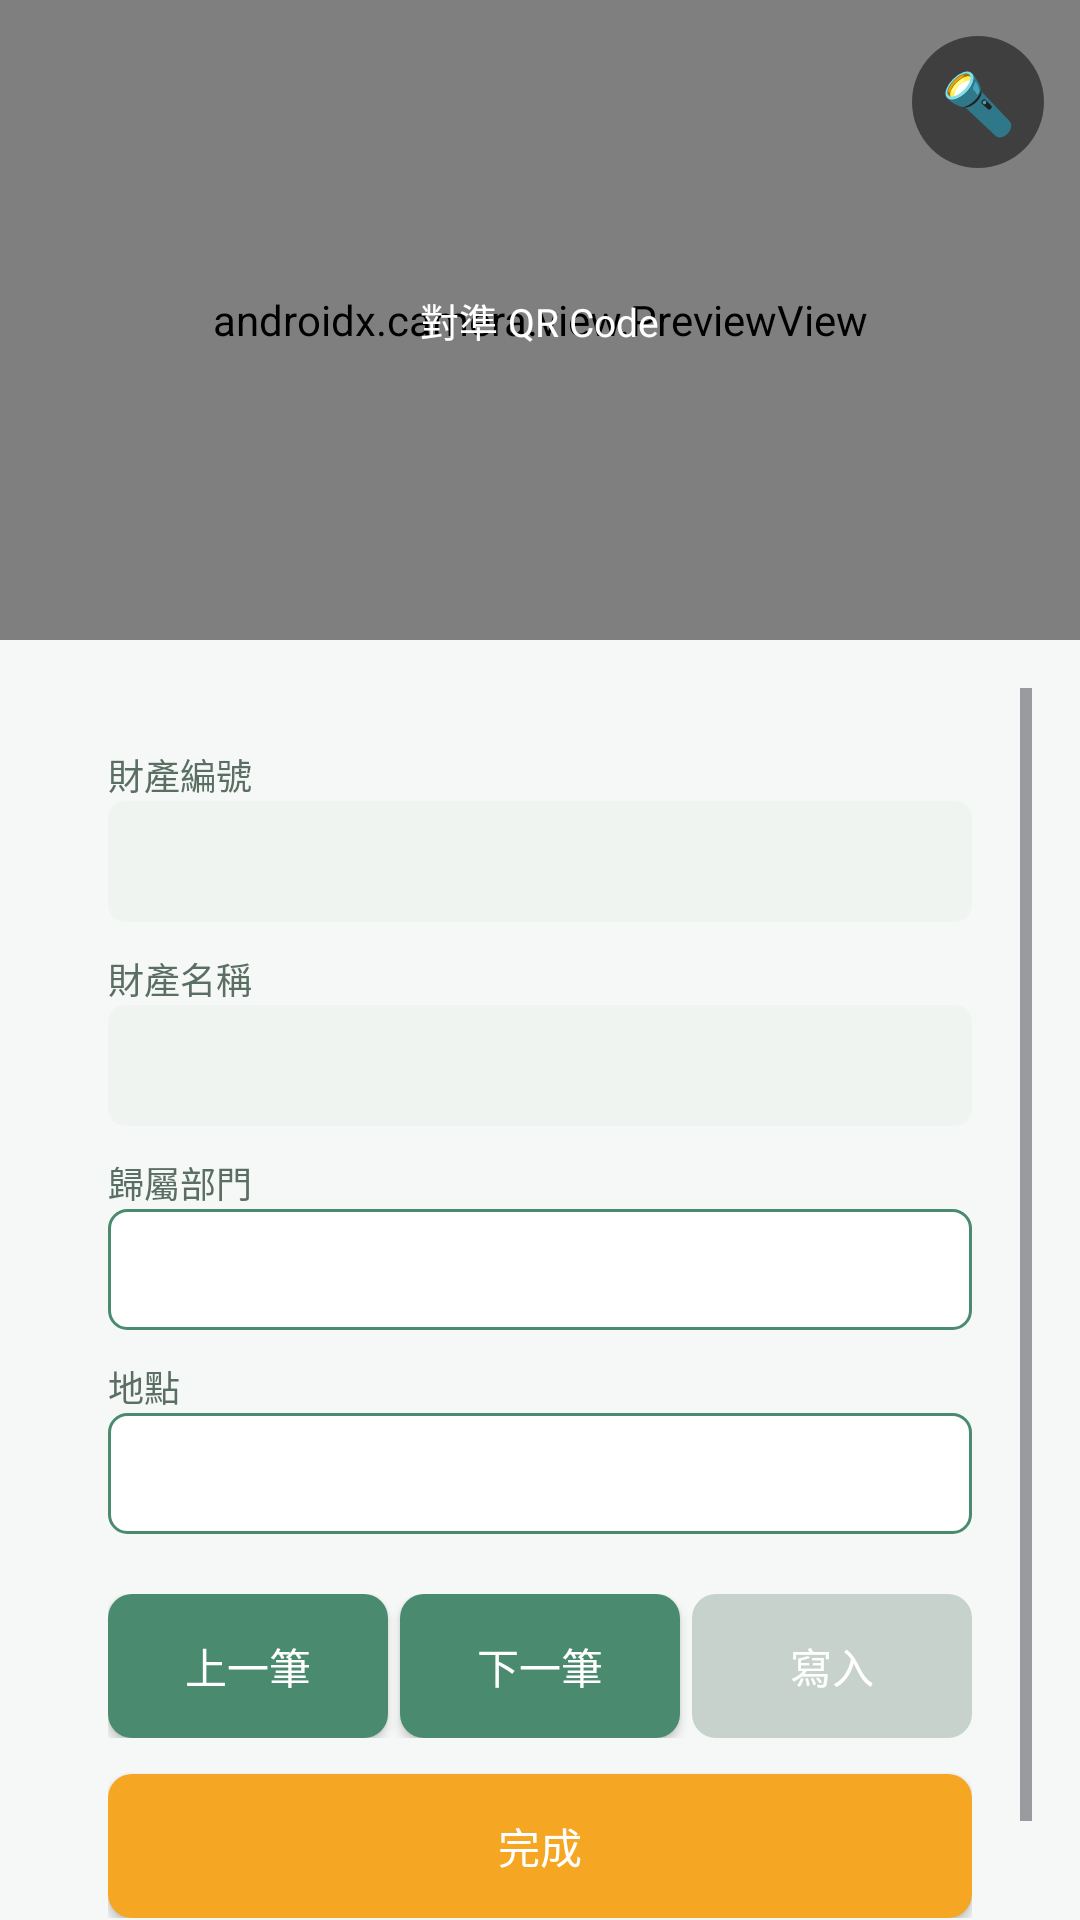

Here is an Android app screen rendered from its layout file. Give the layout XML and the strings, colors and styles it references.
<!-- AndroidManifest.xml: application theme Theme.MyApplication -->
<!-- res/layout/activity_scan.xml -->
<?xml version="1.0" encoding="utf-8"?>
<LinearLayout xmlns:android="http://schemas.android.com/apk/res/android"
    android:id="@+id/scan_root"
    android:layout_width="match_parent"
    android:layout_height="match_parent"
    android:orientation="vertical"
    android:background="@color/bg_main">

    
    <FrameLayout
        android:layout_width="match_parent"
        android:layout_height="0dp"
        android:layout_weight="1"
        android:background="#000000">

        <androidx.camera.view.PreviewView
            android:id="@+id/preview_view"
            android:layout_width="match_parent"
            android:layout_height="match_parent" />

        
        <TextView
            android:id="@+id/tv_scan_hint"
            android:layout_width="wrap_content"
            android:layout_height="wrap_content"
            android:layout_gravity="center"
            android:text="對準 QR Code"
            android:textColor="@color/text_on_primary"
            android:textSize="13sp"
            android:background="@drawable/bg_hint_overlay"
            android:paddingHorizontal="14dp"
            android:paddingVertical="8dp" />

        
        <TextView
            android:id="@+id/btn_torch"
            android:layout_width="44dp"
            android:layout_height="44dp"
            android:layout_gravity="top|end"
            android:layout_margin="12dp"
            android:text="🔦"
            android:textSize="20sp"
            android:gravity="center"
            android:background="@drawable/circle_overlay"
            android:clickable="true"
            android:focusable="true" />
    </FrameLayout>

    
    <ScrollView
        android:layout_width="match_parent"
        android:layout_height="0dp"
        android:layout_weight="2"
        android:padding="16dp"
        android:clipToPadding="false">

        <LinearLayout
            android:layout_width="match_parent"
            android:layout_height="wrap_content"
            android:background="@drawable/bg_card"
            android:orientation="vertical"
            android:padding="20dp">

            
            <TextView
                android:id="@+id/tv_warning"
                android:layout_width="match_parent"
                android:layout_height="wrap_content"
                android:text="此財產編號未列入盤點清單內，請按下方寫入按鈕後新增此筆財產"
                android:textColor="@color/status_error"
                android:textSize="13sp"
                android:padding="12dp"
                android:background="@drawable/bg_warning"
                android:layout_marginBottom="12dp"
                android:visibility="gone" />

            
            <TextView
                android:layout_width="wrap_content"
                android:layout_height="wrap_content"
                android:text="財產編號"
                android:textColor="@color/text_secondary"
                android:textSize="12sp" />
            <EditText
                android:id="@+id/et_id"
                android:layout_width="match_parent"
                android:layout_height="wrap_content"
                android:enabled="false"
                android:textColor="@color/text_primary"
                android:textSize="15sp"
                android:padding="10dp"
                android:background="@drawable/bg_field"
                android:layout_marginBottom="10dp" />

            
            <TextView
                android:layout_width="wrap_content"
                android:layout_height="wrap_content"
                android:text="財產名稱"
                android:textColor="@color/text_secondary"
                android:textSize="12sp" />
            <EditText
                android:id="@+id/et_name"
                android:layout_width="match_parent"
                android:layout_height="wrap_content"
                android:enabled="false"
                android:textColor="@color/text_primary"
                android:textSize="15sp"
                android:padding="10dp"
                android:background="@drawable/bg_field"
                android:layout_marginBottom="10dp" />

            
            <TextView
                android:layout_width="wrap_content"
                android:layout_height="wrap_content"
                android:text="歸屬部門"
                android:textColor="@color/text_secondary"
                android:textSize="12sp" />
            <EditText
                android:id="@+id/et_department"
                android:layout_width="match_parent"
                android:layout_height="wrap_content"
                android:textColor="@color/text_primary"
                android:textSize="15sp"
                android:padding="10dp"
                android:background="@drawable/bg_field_editable"
                android:layout_marginBottom="10dp" />

            
            <TextView
                android:layout_width="wrap_content"
                android:layout_height="wrap_content"
                android:text="地點"
                android:textColor="@color/text_secondary"
                android:textSize="12sp" />
            <EditText
                android:id="@+id/et_location"
                android:layout_width="match_parent"
                android:layout_height="wrap_content"
                android:textColor="@color/text_primary"
                android:textSize="15sp"
                android:padding="10dp"
                android:background="@drawable/bg_field_editable"
                android:layout_marginBottom="20dp" />

            
            <LinearLayout
                android:layout_width="match_parent"
                android:layout_height="wrap_content"
                android:orientation="horizontal">

                <Button
                    android:id="@+id/btn_prev"
                    android:layout_width="0dp"
                    android:layout_height="wrap_content"
                    android:layout_weight="1"
                    android:layout_marginEnd="4dp"
                    android:text="上一筆"
                    android:textColor="@color/text_on_primary"
                    android:background="@drawable/btn_secondary" />

                <Button
                    android:id="@+id/btn_next"
                    android:layout_width="0dp"
                    android:layout_height="wrap_content"
                    android:layout_weight="1"
                    android:layout_marginEnd="4dp"
                    android:text="下一筆"
                    android:textColor="@color/text_on_primary"
                    android:background="@drawable/btn_secondary" />

                <Button
                    android:id="@+id/btn_write"
                    android:layout_width="0dp"
                    android:layout_height="wrap_content"
                    android:layout_weight="1"
                    android:text="寫入"
                    android:textColor="@color/text_on_primary"
                    android:background="@drawable/btn_primary"
                    android:enabled="false" />
            </LinearLayout>

            <Button
                android:id="@+id/btn_done"
                android:layout_width="match_parent"
                android:layout_height="wrap_content"
                android:layout_marginTop="12dp"
                android:text="完成"
                android:textColor="@color/text_on_primary"
                android:background="@drawable/btn_accent" />

        </LinearLayout>
    </ScrollView>

</LinearLayout>
<!-- resources referenced by this layout -->
<resources>
  <color name="bg_main">#F5F8F6</color>
  <color name="status_error">#B91C1C</color>
  <color name="text_on_primary">#FFFFFF</color>
  <color name="text_primary">#1A2E25</color>
  <color name="text_secondary">#5A6E63</color>
  <!-- drawable bg_field (drawable) -->
  <?xml version="1.0" encoding="utf-8"?>
  <shape xmlns:android="http://schemas.android.com/apk/res/android"
      android:shape="rectangle">
      <solid android:color="@color/bg_field" />
      <corners android:radius="6dp" />
  </shape>
  <!-- drawable bg_field_editable (drawable) -->
  <?xml version="1.0" encoding="utf-8"?>
  <shape xmlns:android="http://schemas.android.com/apk/res/android"
      android:shape="rectangle">
      <solid android:color="@color/bg_card" />
      <stroke android:width="1dp" android:color="@color/evergreen_secondary" />
      <corners android:radius="6dp" />
  </shape>
  <!-- drawable bg_warning (drawable) -->
  <?xml version="1.0" encoding="utf-8"?>
  <shape xmlns:android="http://schemas.android.com/apk/res/android"
      android:shape="rectangle">
      <solid android:color="@color/status_error_bg" />
      <stroke android:width="1dp" android:color="@color/status_error" />
      <corners android:radius="8dp" />
  </shape>
  <!-- drawable btn_accent (drawable) -->
  <?xml version="1.0" encoding="utf-8"?>
  <selector xmlns:android="http://schemas.android.com/apk/res/android">
      <item android:state_enabled="false">
          <shape android:shape="rectangle">
              <solid android:color="@color/btn_disabled" />
              <corners android:radius="8dp" />
          </shape>
      </item>
      <item>
          <ripple android:color="#33FFFFFF">
              <item>
                  <shape android:shape="rectangle">
                      <solid android:color="@color/evergreen_accent" />
                      <corners android:radius="8dp" />
                  </shape>
              </item>
          </ripple>
      </item>
  </selector>
  <!-- drawable btn_primary (drawable) -->
  <?xml version="1.0" encoding="utf-8"?>
  <selector xmlns:android="http://schemas.android.com/apk/res/android">
      <item android:state_enabled="false">
          <shape android:shape="rectangle">
              <solid android:color="@color/btn_disabled" />
              <corners android:radius="8dp" />
          </shape>
      </item>
      <item>
          <ripple android:color="#33FFFFFF">
              <item>
                  <shape android:shape="rectangle">
                      <solid android:color="@color/evergreen_primary" />
                      <corners android:radius="8dp" />
                  </shape>
              </item>
          </ripple>
      </item>
  </selector>
  <!-- drawable circle_overlay (drawable) -->
  <?xml version="1.0" encoding="utf-8"?>
  <ripple xmlns:android="http://schemas.android.com/apk/res/android"
      android:color="#33FFFFFF">
      <item>
          <shape android:shape="oval">
              <solid android:color="#80000000" />
          </shape>
      </item>
  </ripple>
  <style name="Theme.MyApplication" parent="Base.Theme.MyApplication">
          <item name="colorPrimary">@color/evergreen_primary</item>
          <item name="colorPrimaryVariant">@color/evergreen_primary_dark</item>
          <item name="colorOnPrimary">@color/text_on_primary</item>
  
          <item name="colorSecondary">@color/evergreen_accent</item>
          <item name="colorSecondaryVariant">@color/evergreen_secondary</item>
  
          <item name="android:statusBarColor">@color/evergreen_primary_dark</item>
      </style>
  <color name="bg_field">#F0F4F1</color>
  <color name="bg_card">#FFFFFF</color>
  <color name="evergreen_secondary">#4A8B6F</color>
  <color name="status_error_bg">#FEE2E2</color>
  <color name="btn_disabled">#C7D2CC</color>
  <color name="evergreen_accent">#F5A623</color>
  <color name="evergreen_primary">#005A30</color>
  <style name="Base.Theme.MyApplication" parent="Theme.Material3.DayNight.NoActionBar">
          
          
      </style>
  <color name="evergreen_primary_dark">#003D20</color>
</resources>
